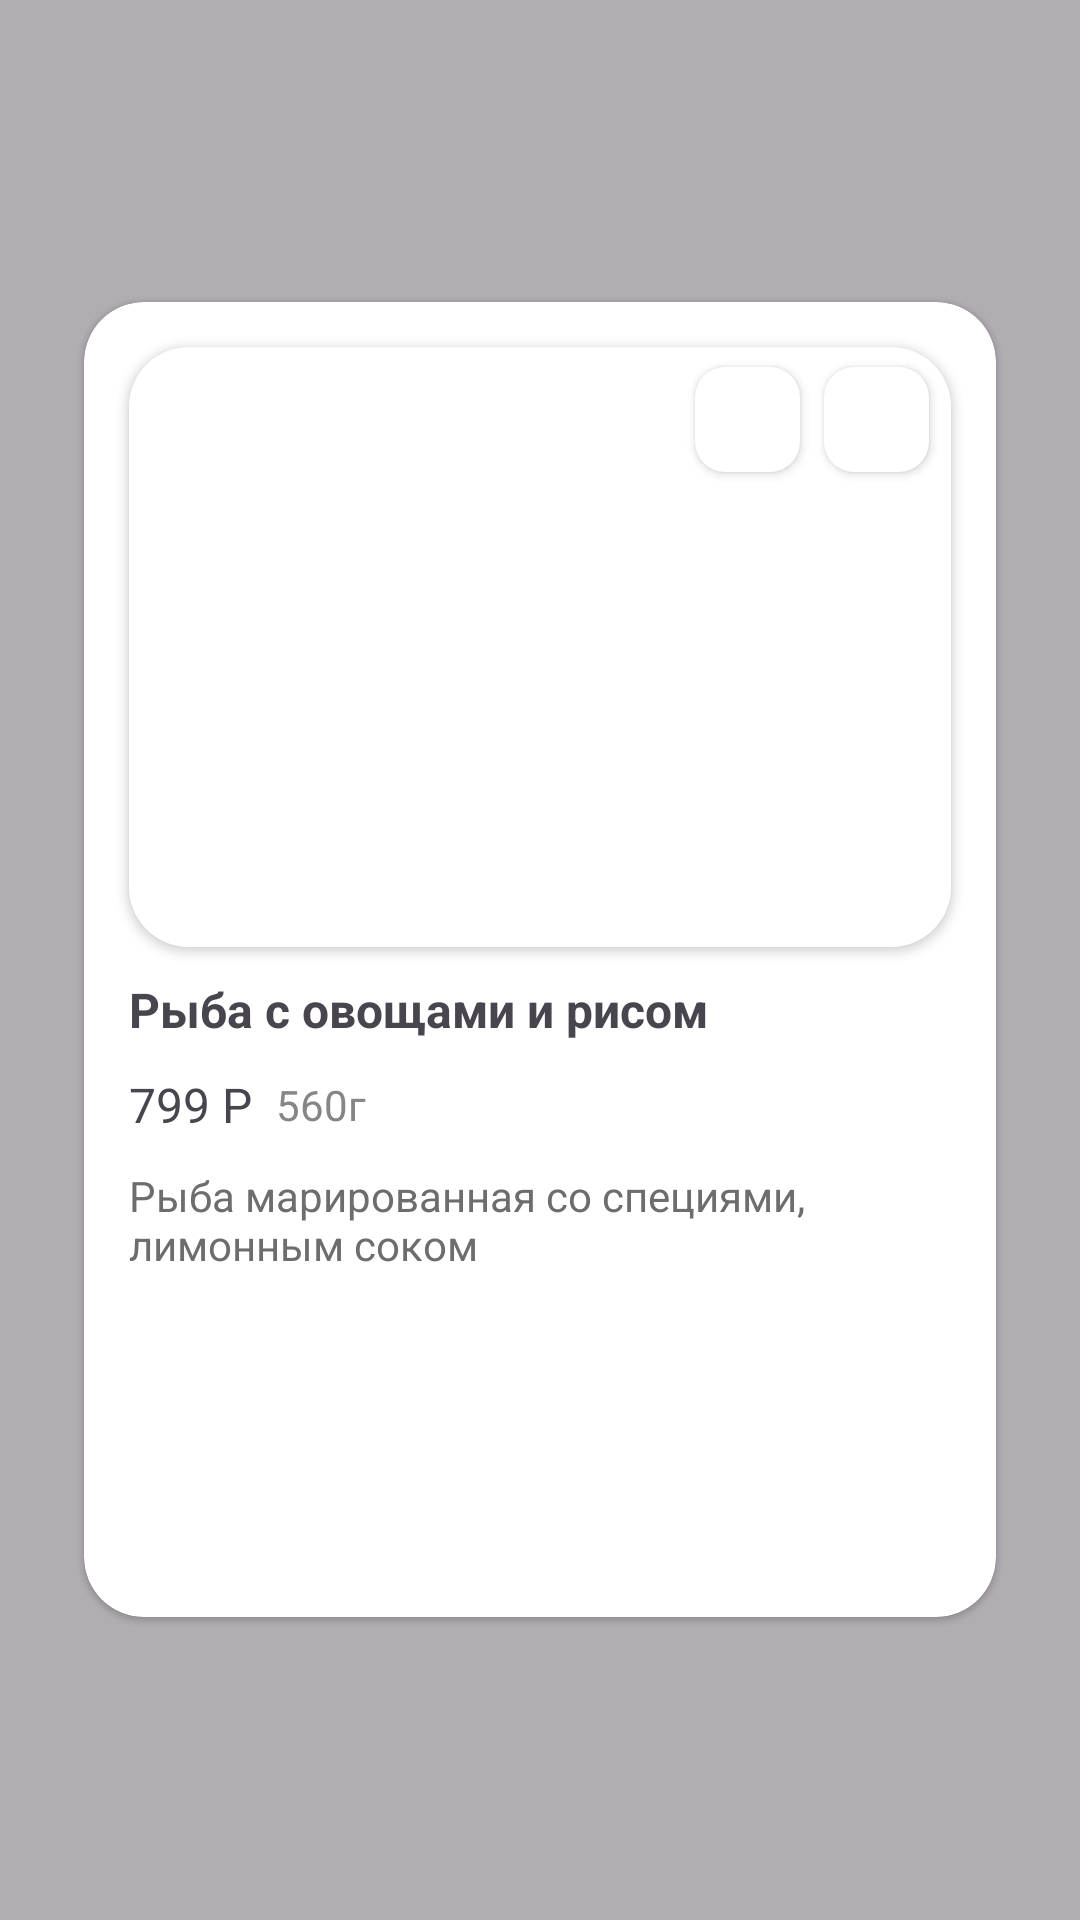

Here is an Android app screen rendered from its layout file. Give the layout XML and the strings, colors and styles it references.
<!-- AndroidManifest.xml: application theme Theme.GroceryStore -->
<!-- res/layout/info_dish_fragment.xml -->
<?xml version="1.0" encoding="utf-8"?>
<FrameLayout xmlns:android="http://schemas.android.com/apk/res/android"
    xmlns:app="http://schemas.android.com/apk/res-auto"
    xmlns:tools="http://schemas.android.com/tools"
    android:id="@+id/frame_layout_1_info_dish_fragment"
    android:layout_width="match_parent"
    android:layout_height="match_parent"
    android:background="#4D000000"
    tools:context=".ui.activityMain.fragments.firstTab.InfoDishFragment">

    <androidx.cardview.widget.CardView
        android:id="@+id/card_view_info_dish_fragment"
        android:layout_width="match_parent"
        android:layout_height="wrap_content"
        android:layout_gravity="center"
        android:layout_marginHorizontal="20dp"
        android:minHeight="450dp"
        app:cardCornerRadius="20dp"
        app:cardElevation="1dp"
        app:cardUseCompatPadding="true">

        <androidx.constraintlayout.widget.ConstraintLayout
            android:id="@+id/container_items_info_dish_fragment"
            android:layout_width="match_parent"
            android:layout_height="match_parent">

            <androidx.constraintlayout.widget.ConstraintLayout
                android:id="@+id/container_text_info_dish_fragment"
                android:layout_width="match_parent"
                android:layout_height="wrap_content"
                android:layout_marginHorizontal="15dp"
                android:layout_marginTop="10dp"
                android:minHeight="100dp"
                app:layout_constraintBottom_toBottomOf="parent"
                app:layout_constraintEnd_toEndOf="parent"
                app:layout_constraintStart_toStartOf="parent"
                app:layout_constraintTop_toBottomOf="@+id/card_view_image_info_dish_fragment"
                app:layout_constraintVertical_bias="0.0">

                <TextView
                    android:id="@+id/textView_2_info_dish_fragment"
                    android:layout_width="250dp"
                    android:layout_height="wrap_content"
                    android:text="@string/prompt_1_info_dish_fragment"
                    android:textSize="16sp"
                    android:textStyle="bold"
                    app:layout_constraintBottom_toBottomOf="parent"
                    app:layout_constraintEnd_toEndOf="parent"
                    app:layout_constraintHorizontal_bias="0.0"
                    app:layout_constraintStart_toStartOf="parent"
                    app:layout_constraintTop_toTopOf="parent"
                    app:layout_constraintVertical_bias="0.0" />

                <androidx.constraintlayout.widget.ConstraintLayout
                    android:id="@+id/constraintLayout2"
                    android:layout_width="match_parent"
                    android:layout_height="match_parent"
                    android:layout_marginTop="10dp"
                    app:layout_constraintBottom_toBottomOf="parent"
                    app:layout_constraintEnd_toEndOf="parent"
                    app:layout_constraintStart_toStartOf="parent"
                    app:layout_constraintTop_toBottomOf="@+id/textView_2_info_dish_fragment"
                    app:layout_constraintVertical_bias="0.0">

                    <TextView
                        android:id="@+id/textView_1_info_dish_fragment"
                        android:layout_width="wrap_content"
                        android:layout_height="wrap_content"
                        android:text="@string/prompt_2_info_dish_fragment"
                        android:textSize="16sp"
                        app:layout_constraintBottom_toBottomOf="parent"
                        app:layout_constraintEnd_toEndOf="parent"
                        app:layout_constraintHorizontal_bias="0.0"
                        app:layout_constraintStart_toStartOf="parent"
                        app:layout_constraintTop_toTopOf="parent" />

                    <TextView
                        android:id="@+id/textView_3_info_dish_fragment"
                        android:layout_width="wrap_content"
                        android:layout_height="wrap_content"
                        android:text="@string/prompt_3_info_dish_fragment"
                        android:textColor="@color/gray40"
                        app:layout_constraintBottom_toBottomOf="parent"
                        app:layout_constraintEnd_toEndOf="parent"
                        app:layout_constraintHorizontal_bias="0.04"
                        app:layout_constraintStart_toEndOf="@+id/textView_1_info_dish_fragment"
                        app:layout_constraintTop_toTopOf="parent" />
                </androidx.constraintlayout.widget.ConstraintLayout>

                <TextView
                    android:id="@+id/textView_4_info_dish_fragment"
                    android:layout_width="match_parent"
                    android:layout_height="wrap_content"
                    android:layout_marginTop="10dp"
                    android:layout_marginBottom="10dp"
                    android:minHeight="70dp"
                    android:text="@string/prompt_4_info_dish_fragment"
                    android:textColor="@color/gray60"
                    android:textSize="14sp"
                    app:layout_constraintBottom_toBottomOf="parent"
                    app:layout_constraintEnd_toEndOf="parent"
                    app:layout_constraintHorizontal_bias="0.0"
                    app:layout_constraintStart_toStartOf="parent"
                    app:layout_constraintTop_toBottomOf="@+id/constraintLayout2"
                    app:layout_constraintVertical_bias="0.0" />
            </androidx.constraintlayout.widget.ConstraintLayout>

            <androidx.cardview.widget.CardView
                android:id="@+id/card_view_image_info_dish_fragment"
                android:layout_width="match_parent"
                android:layout_height="wrap_content"
                android:layout_margin="15dp"
                app:cardCornerRadius="20dp"
                app:layout_constraintBottom_toBottomOf="parent"
                app:layout_constraintEnd_toEndOf="parent"
                app:layout_constraintStart_toStartOf="parent"
                app:layout_constraintTop_toTopOf="parent"
                app:layout_constraintVertical_bias="0.0">

                <androidx.constraintlayout.widget.ConstraintLayout
                    android:id="@+id/container_image_info_dish_fragment"
                    android:layout_width="match_parent"
                    android:layout_height="wrap_content"
                    android:background="@color/white">

                    <ImageView
                        android:id="@+id/image_view_info_dish_fragment"
                        android:layout_width="200dp"
                        android:layout_height="200dp"
                        android:contentDescription="@string/content_description_info_dish_fragment"
                        android:scaleType="fitCenter"
                        app:layout_constraintBottom_toBottomOf="parent"
                        app:layout_constraintEnd_toEndOf="parent"
                        app:layout_constraintStart_toStartOf="parent"
                        app:layout_constraintTop_toTopOf="parent"
                        app:layout_constraintVertical_bias="1.0"
                        tools:srcCompat="@tools:sample/avatars" />

                    <androidx.cardview.widget.CardView
                        android:id="@+id/cardView_1_info_dish_fragment"
                        android:layout_width="35dp"
                        android:layout_height="35dp"
                        app:cardCornerRadius="10dp"
                        app:layout_constraintBottom_toBottomOf="@+id/image_view_info_dish_fragment"
                        app:layout_constraintEnd_toEndOf="parent"
                        app:layout_constraintHorizontal_bias="0.97"
                        app:layout_constraintStart_toStartOf="parent"
                        app:layout_constraintTop_toTopOf="parent"
                        app:layout_constraintVertical_bias="0.04000002">

                        <TextView
                            android:id="@+id/view_1_info_dish_fragment"
                            android:layout_width="20dp"
                            android:layout_height="20dp"
                            android:layout_gravity="center"
                            android:layout_margin="5dp"
                            android:background="#FFFFFF"
                            android:foreground="@drawable/clear_icon" />
                    </androidx.cardview.widget.CardView>

                    <androidx.cardview.widget.CardView
                        android:id="@+id/cardView_2_info_dish_fragment"
                        android:layout_width="35dp"
                        android:layout_height="35dp"
                        app:cardCornerRadius="10dp"
                        app:layout_constraintBottom_toBottomOf="@+id/cardView_1_info_dish_fragment"
                        app:layout_constraintEnd_toStartOf="@+id/cardView_1_info_dish_fragment"
                        app:layout_constraintHorizontal_bias="0.96"
                        app:layout_constraintStart_toStartOf="parent"
                        app:layout_constraintTop_toTopOf="@+id/cardView_1_info_dish_fragment">

                        <TextView
                            android:id="@+id/view_2_info_dish_fragment"
                            android:layout_width="20dp"
                            android:layout_height="20dp"
                            android:layout_gravity="center"
                            android:background="#FFFFFF"
                            android:foreground="@drawable/empty_heart_icon"
                            app:cardElevation="1dp"
                            app:cardUseCompatPadding="true" />
                    </androidx.cardview.widget.CardView>

                </androidx.constraintlayout.widget.ConstraintLayout>
            </androidx.cardview.widget.CardView>

            <TextView
                android:id="@+id/btn_1_info_dish_fragment"
                android:layout_width="match_parent"
                android:layout_height="40dp"
                android:layout_marginHorizontal="15dp"
                android:layout_marginStart="15dp"
                android:layout_marginTop="15dp"
                android:layout_marginEnd="15dp"
                android:layout_marginBottom="15dp"
                android:background="@drawable/selector_2"
                android:gravity="center"
                android:text="@string/put_in_the_basket_info_dish_fragment"
                android:textColor="@color/white"
                app:layout_constraintBottom_toBottomOf="parent"
                app:layout_constraintEnd_toEndOf="parent"
                app:layout_constraintStart_toStartOf="parent"
                app:layout_constraintTop_toBottomOf="@+id/container_text_info_dish_fragment"
                app:layout_constraintVertical_bias="1.0" />

        </androidx.constraintlayout.widget.ConstraintLayout>

    </androidx.cardview.widget.CardView>

    <androidx.constraintlayout.widget.ConstraintLayout
        android:id="@+id/main_cointainer_1_info_dish_fragment"
        android:layout_width="match_parent"
        android:layout_height="match_parent">

    </androidx.constraintlayout.widget.ConstraintLayout>

    <FrameLayout
        android:id="@+id/frame_layout_2_info_dish_fragment"
        android:layout_width="match_parent"
        android:layout_height="match_parent"
        android:visibility="visible">

    </FrameLayout>

</FrameLayout>
<!-- resources referenced by this layout -->
<resources>
  <color name="gray40">#868686</color>
  <color name="gray60">#6D6D6D</color>
  <color name="white">#FFFFFFFF</color>
  <!-- drawable empty_heart_icon (drawable) -->
  <vector xmlns:android="http://schemas.android.com/apk/res/android"
      android:width="108dp"
      android:height="108dp"
      android:viewportWidth="40"
      android:viewportHeight="36">
    <group android:scaleX="0.79075474"
        android:scaleY="0.7116792"
        android:translateX="4.1849055"
        android:translateY="5.057981">
      <path
          android:pathData="M11,3.804C15.142,3.804 18.5,7.162 18.5,11.304H21.5C21.5,7.162 24.858,3.804 29,3.804C33.142,3.804 36.5,7.162 36.5,11.304C36.5,13.062 35.771,15.036 34.454,17.168C33.146,19.286 31.337,21.433 29.36,23.511C27.47,25.498 25.468,27.378 23.654,29.08L23.654,29.08L23.654,29.08L23.413,29.306C22.152,30.491 20.96,31.613 20,32.61C19.04,31.613 17.848,30.491 16.587,29.306L16.346,29.08C14.533,27.378 12.53,25.498 10.64,23.511C8.663,21.433 6.854,19.286 5.546,17.168C4.229,15.036 3.5,13.062 3.5,11.304C3.5,7.162 6.858,3.804 11,3.804ZM11,0.804C14.819,0.804 18.163,2.843 20,5.893C21.837,2.843 25.181,0.804 29,0.804C34.799,0.804 39.5,5.505 39.5,11.304C39.5,13.853 38.461,16.389 37.006,18.745C35.542,21.115 33.574,23.435 31.534,25.579C29.583,27.629 27.525,29.561 25.724,31.252L25.467,31.493C23.57,33.275 22.048,34.719 21.159,35.801L21.063,35.722L21.053,35.786H18.86L18.841,35.801C17.952,34.719 16.43,33.275 14.533,31.493L14.276,31.252L14.276,31.252C12.475,29.561 10.417,27.629 8.466,25.579C6.426,23.435 4.458,21.115 2.994,18.745C1.539,16.389 0.5,13.853 0.5,11.304C0.5,5.505 5.201,0.804 11,0.804Z"
          android:fillColor="#000000"
          android:fillType="evenOdd"/>
    </group>
  </vector>
  <string name="content_description_info_dish_fragment">image of the dish</string>
  <string name="prompt_1_info_dish_fragment">Рыба с овощами и рисом</string>
  <string name="prompt_2_info_dish_fragment">799 Р</string>
  <string name="prompt_3_info_dish_fragment">560г</string>
  <string name="prompt_4_info_dish_fragment">Рыба марированная со специями, лимонным соком</string>
  <string name="put_in_the_basket_info_dish_fragment">put into the basket</string>
  <style name="Theme.GroceryStore" parent="Theme.Material3.DayNight.NoActionBar" />
</resources>
